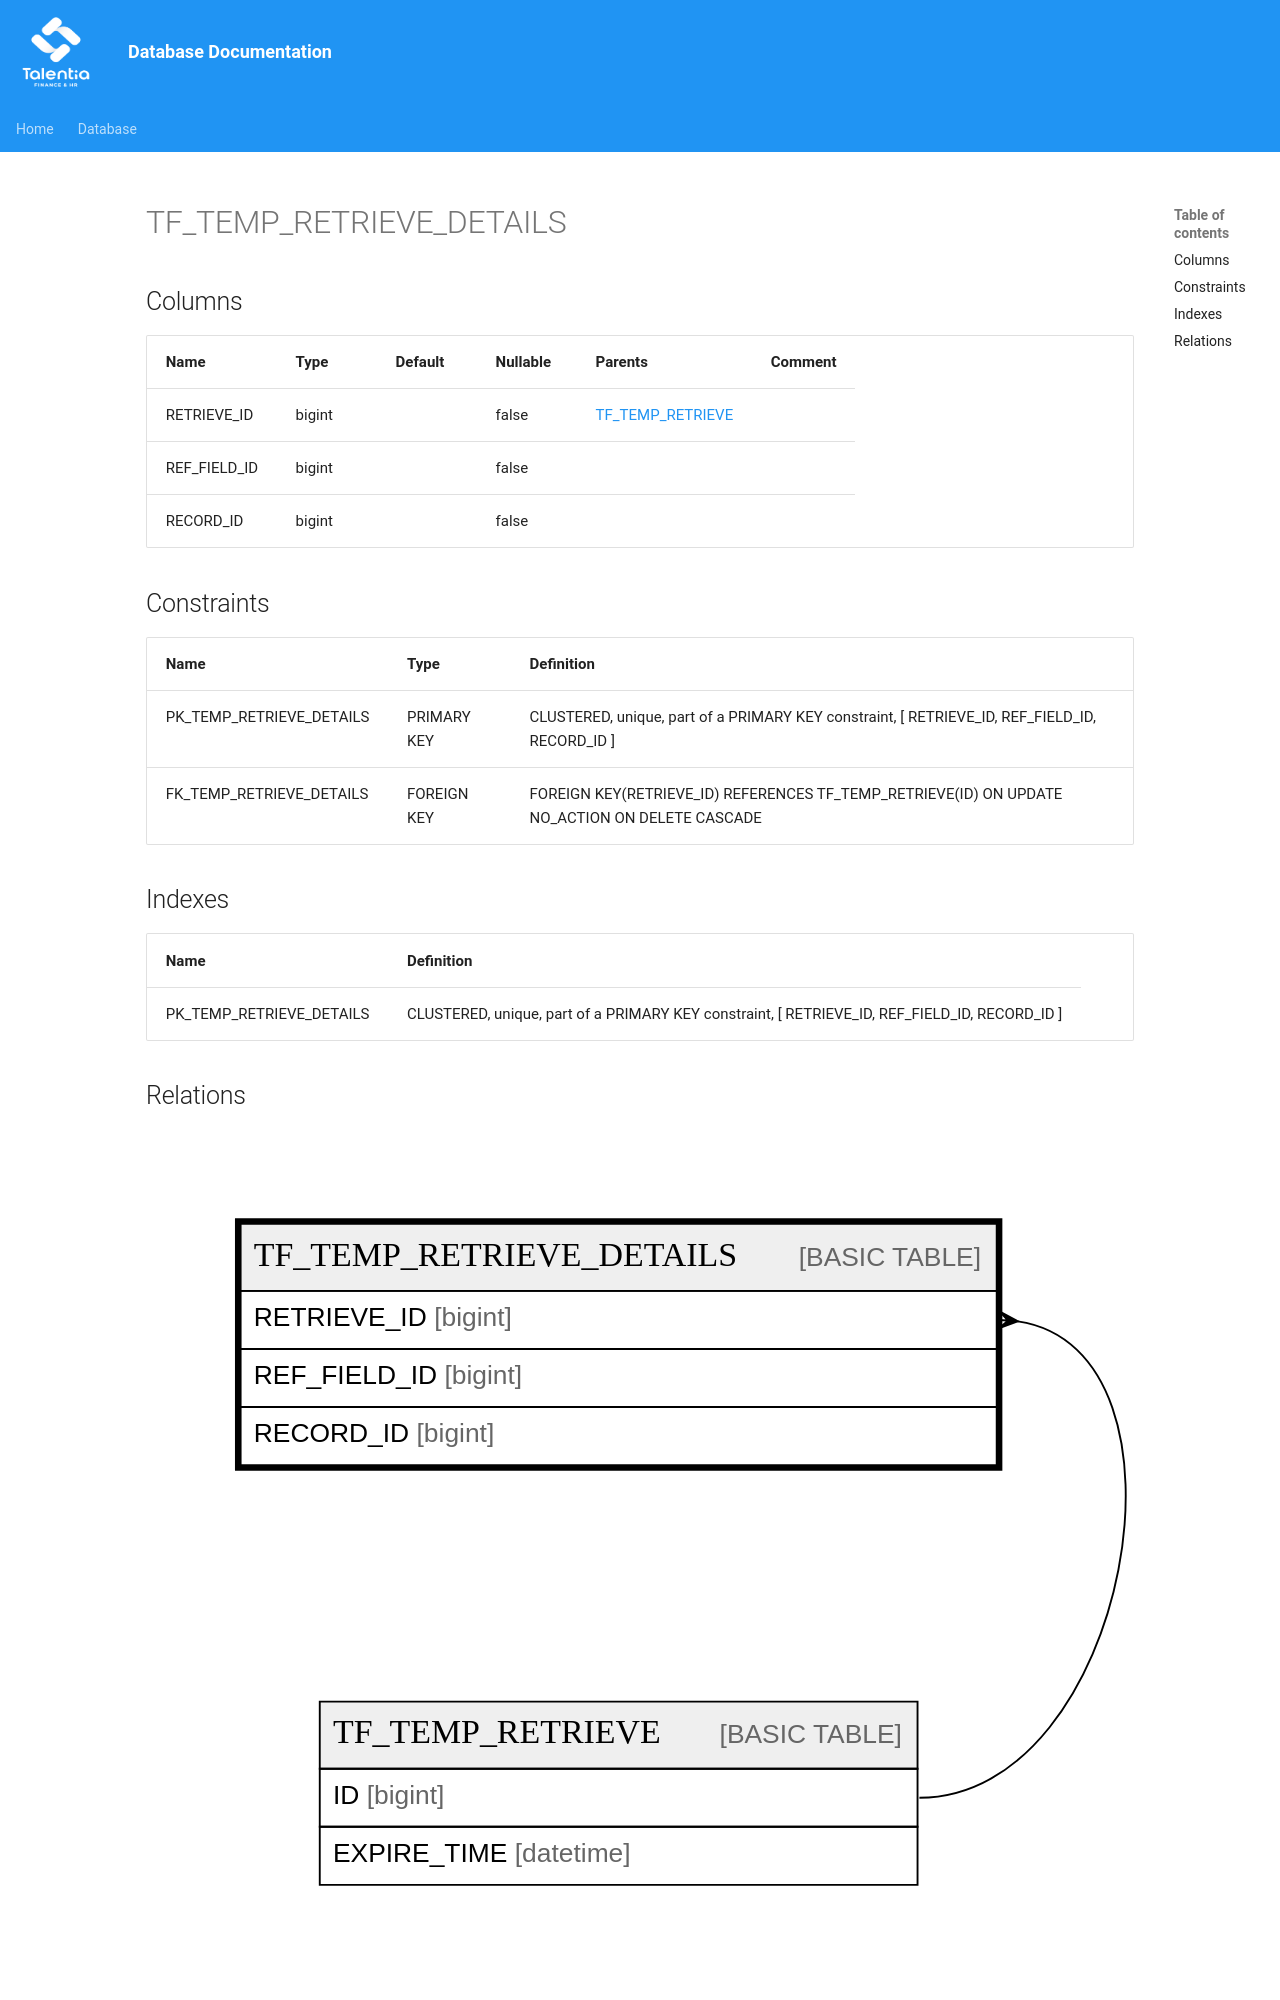

repository: giovanniporcelli/documentazione-db · page: schema/TF_TEMP_RETRIEVE_DETAILS/index.html · generator: mkdocs

# TF_TEMP_RETRIEVE_DETAILS

## Columns

| Name | Type | Default | Nullable | Parents | Comment |
| ---- | ---- | ------- | -------- | ------- | ------- |
| RETRIEVE_ID | bigint |  | false | [TF_TEMP_RETRIEVE](TF_TEMP_RETRIEVE.md) |  |
| REF_FIELD_ID | bigint |  | false |  |  |
| RECORD_ID | bigint |  | false |  |  |

## Constraints

| Name | Type | Definition |
| ---- | ---- | ---------- |
| PK_TEMP_RETRIEVE_DETAILS | PRIMARY KEY | CLUSTERED, unique, part of a PRIMARY KEY constraint, [ RETRIEVE_ID, REF_FIELD_ID, RECORD_ID ] |
| FK_TEMP_RETRIEVE_DETAILS | FOREIGN KEY | FOREIGN KEY(RETRIEVE_ID) REFERENCES TF_TEMP_RETRIEVE(ID) ON UPDATE NO_ACTION ON DELETE CASCADE |

## Indexes

| Name | Definition |
| ---- | ---------- |
| PK_TEMP_RETRIEVE_DETAILS | CLUSTERED, unique, part of a PRIMARY KEY constraint, [ RETRIEVE_ID, REF_FIELD_ID, RECORD_ID ] |
